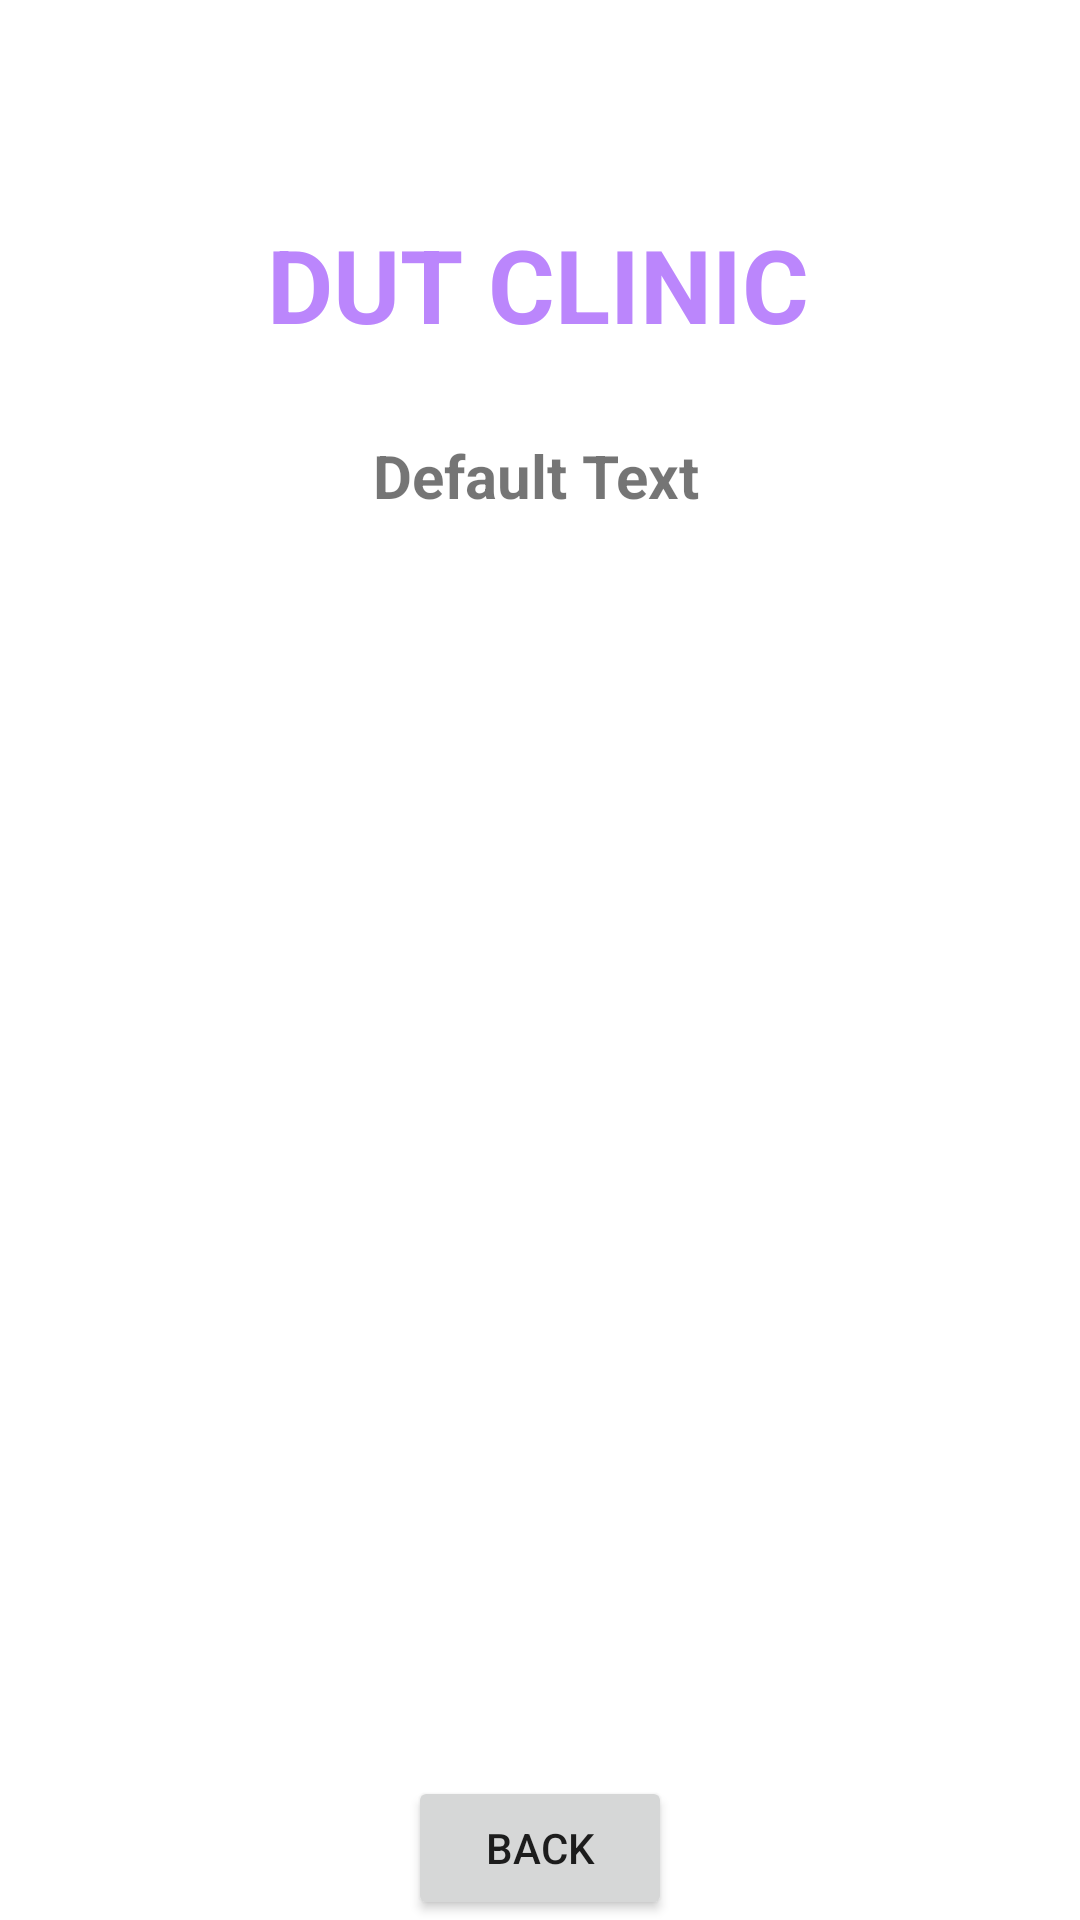

Produce the Android XML layout that renders to this screen, including the resource entries it uses.
<!-- AndroidManifest.xml: application theme Theme.ClinicApp -->
<!-- res/layout/activity_doctor_details.xml -->
<?xml version="1.0" encoding="utf-8"?>
<androidx.constraintlayout.widget.ConstraintLayout xmlns:android="http://schemas.android.com/apk/res/android"
    xmlns:app="http://schemas.android.com/apk/res-auto"
    xmlns:tools="http://schemas.android.com/tools"
    android:layout_width="match_parent"
    android:layout_height="match_parent"
    android:background="@drawable/back1"
    tools:context=".DoctorDetailsActivity">

    <TextView
        android:id="@+id/textViewDDName"
        android:layout_width="wrap_content"
        android:layout_height="wrap_content"
        android:layout_marginTop="72dp"
        android:text="DUT CLINIC"
        android:textColor="@color/purple_200"
        android:textSize="34sp"
        android:textStyle="bold"
        app:layout_constraintEnd_toEndOf="parent"
        app:layout_constraintHorizontal_bias="0.497"
        app:layout_constraintStart_toStartOf="parent"
        app:layout_constraintTop_toTopOf="parent" />


    <TextView
        android:id="@+id/textViewDDTitle"
        android:layout_width="wrap_content"
        android:layout_height="wrap_content"
        android:layout_marginTop="20dp"
        android:text="Default Text"
        android:textColor="@color/colorWhite"
        android:textSize="20sp"
        android:textStyle="bold"
        app:layout_constraintBottom_toBottomOf="parent"
        app:layout_constraintEnd_toEndOf="parent"
        app:layout_constraintHorizontal_bias="0.496"
        app:layout_constraintStart_toStartOf="parent"
        app:layout_constraintTop_toBottomOf="@id/textViewDDName"
        app:layout_constraintVertical_bias="0.016" />

    <ListView
        android:id="@+id/listViewDD"
        android:layout_width="wrap_content"
        android:layout_height="400dp"
        android:layout_margin="10dp"
        android:layout_marginStart="16dp"
        android:layout_marginTop="16dp"
        android:layout_marginEnd="16dp"
        app:layout_constraintBottom_toBottomOf="parent"
        app:layout_constraintEnd_toEndOf="parent"
        app:layout_constraintStart_toStartOf="parent"
        app:layout_constraintTop_toBottomOf="@id/textViewDDTitle" />

    <Button
        android:id="@+id/buttonDDBack"
        android:layout_width="wrap_content"
        android:layout_height="wrap_content"
        android:text="BACK"
        app:layout_constraintBottom_toBottomOf="parent"
        app:layout_constraintEnd_toEndOf="parent"
        app:layout_constraintStart_toStartOf="parent"
        app:layout_constraintVertical_bias="0.69"/>

</androidx.constraintlayout.widget.ConstraintLayout>
<!-- resources referenced by this layout -->
<resources>
  <style name="Theme.ClinicApp" parent="Theme.MaterialComponents.DayNight.NoActionBar">
          
          <item name="colorPrimary">@color/purple_500</item>
          <item name="colorPrimaryVariant">@color/purple_700</item>
          <item name="colorOnPrimary">@color/white</item>
          
          <item name="colorSecondary">@color/teal_200</item>
          <item name="colorSecondaryVariant">@color/teal_700</item>
          <item name="colorOnSecondary">@color/black</item>
          
          <item name="android:statusBarColor">?attr/colorPrimaryVariant</item>
          
      </style>
  <!-- not gathered from this repository: default colours our renderer supplied (Android Studio template values) -->
  <color name="purple_200">#FFBB86FC</color>
  <color name="purple_500">#FF6200EE</color>
  <color name="purple_700">#FF3700B3</color>
  <color name="teal_200">#FF03DAC5</color>
  <color name="teal_700">#FF018786</color>
  <color name="black">#FF000000</color>
  <color name="white">#FFFFFFFF</color>
</resources>
